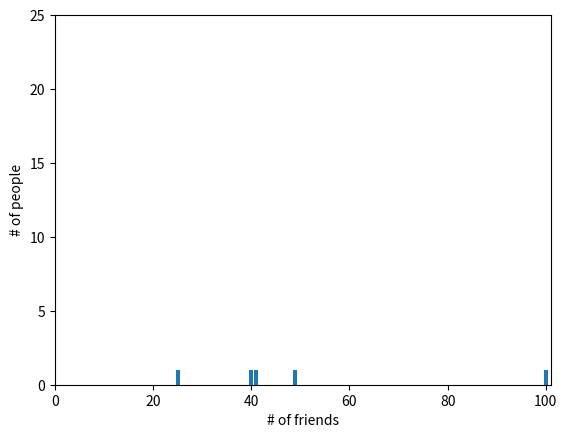

Reproduce this figure in Python.
from collections import Counter

from matplotlib import pyplot as plt

num_friends = [100, 49, 41, 40, 25]
friend_counts = Counter(num_friends)
xs = range(101)
ys = [friend_counts[x] for x in xs]

plt.bar(xs, ys)
plt.axis([0, 101, 0, 25])
plt.xlabel("# of friends")
plt.ylabel("# of people")
plt.show()
